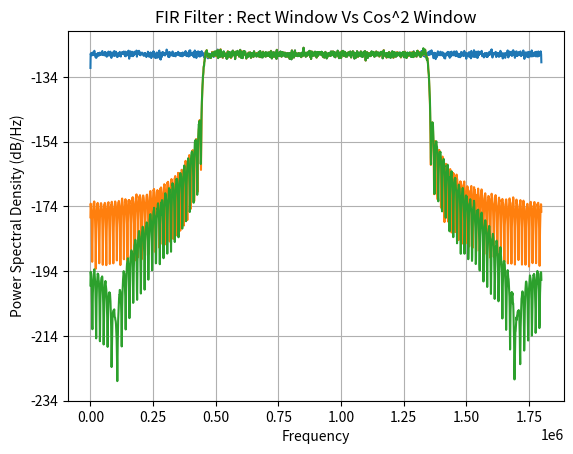
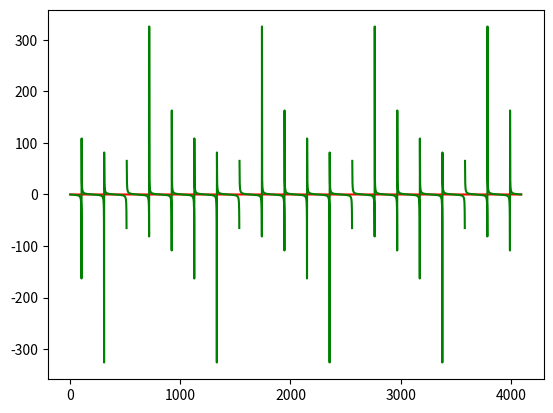

Python code for these plots, in order:
##############################################################################
# imports
import numpy as np
import matplotlib.pyplot as plt
from scipy import signal
##############################################################################

###############################################################################
#AWGN_NOISE() : Generates Additive White Gaussian Noise of PSD power in dBm/Hz
#    AWGN has Gaussian PDF with 0 mean and Sigma^2 = Noise Power(No/2)
#    Noise dBm/Hz = 10Log(No/2.BW)
#    sigma = sqrt(No/2) = sqrt(BW*10^(Noise dBm/Hz/10))
###############################################################################
def awgn_noise(length, power, Bandwidth):
    sigma = np.sqrt(Bandwidth * 10**(power/10))
    noise = np.random.normal(0, sigma, length) # Manually set value of Variance to get desired PSD of AWGN Noise
    #fig1 = plt.figure()
    #plt.hist(noise)
    #fig2 = plt.figure()
    #plt.psd(noise, 4096, 3.6*10**6)
    #plt.show()
    return noise

def window_lpf_fir(wc=0.5*np.pi, window='Cos', numTaps=255):
    filt = (wc/np.pi) * np.sinc((wc/np.pi)*np.linspace(-(numTaps-1)/2, (numTaps-1)/2, numTaps))
    if window == 'Cos':
        filt_win = np.cos(np.linspace(0, np.pi/2, 16))**2
        firFilt = np.concatenate((filt[:16]*np.flip(filt_win), filt[16:-16], filt[-16:]*filt_win))
    else:
        firFilt = filt
    return firFilt

def window_bpf_fir(w1=0.25*np.pi, w2=0.5*np.pi, window='Cos', numTaps=255):
    filt = (w2/np.pi) * np.sinc((w2/np.pi) * np.linspace(-(numTaps-1)/2, (numTaps-1)/2, numTaps)) - (w1/np.pi) * np.sinc((w1/np.pi) * np.linspace(-(numTaps-1)/2, (numTaps-1)/2, numTaps))
    if window == 'Cos':
        filt_win = np.cos(np.linspace(0, np.pi/2, 16))**2
        firFilt = np.concatenate((filt[:16]*np.flip(filt_win), filt[16:-16], filt[-16:]*filt_win))
    else:
        firFilt = filt
    return firFilt

def delta_func(length=4096):
    Ts = 1/(12*20*15000)
    t = np.linspace(0, Ts, length, endpoint=False)
    delta = np.concatenate((np.zeros(10), np.ones(1), np.zeros(length-11)))
    return delta

# Generate AWGN noise of Power -130dBm/Hz and BW 3.6MHz
noise = awgn_noise(300000, -130, 12*20*15000)
fig1 = plt.figure()

# Plot Noise PSD in Blue
plt.psd(noise, 4096, 12*20*15000)

# Generate 255 Tap FIR BPF from pi/4 till 3pi/4 with rectangular window in Red
firFilt = window_bpf_fir(0.25*np.pi, 0.75*np.pi, 'None', 255)
# Filter the Noise with this filter
filtered_noise = np.convolve(noise, firFilt, mode='same')
plt.psd(filtered_noise, 4096, 3.6*10**6)

# Generate 255 Taps FIR BPF from pi/4 till 3pi/4 with Cos^2 Window in Green
firFilt = window_bpf_fir(0.25*np.pi, 0.75*np.pi, 'Cos', 255)
# Filter the Noise with this filter
filtered_noise = np.convolve(noise, firFilt, mode='same')
plt.psd(filtered_noise, 4096, 3.6*10**6)

# Plot the Un-Filtered Noise and Filtered Noise
plt.title('FIR Filter : Rect Window Vs Cos^2 Window')

# Plot the spectrum of a delta function : 
#    0dBm/Hz constant for all frequencies
fig2 = plt.figure()
d = delta_func(4096)
print(d.size, d[:10])
plt.plot(np.linspace(0, 4095, 4096), 20*np.log10(np.abs(np.fft.fft(d))) ,'-r')
plt.plot(np.linspace(0, 4095, 4096), np.imag(np.fft.fft(d))/np.real(np.fft.fft(d)), '-g')
plt.show()
